Labelled photos from "data", an image-classification folder in sujankunku/AI_INTERNSHIP_VIT_2023. The possible labels are: crack, non-crack.

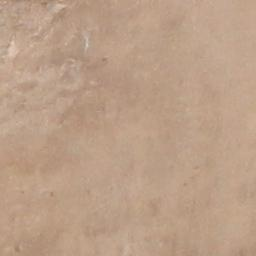
Label: non-crack

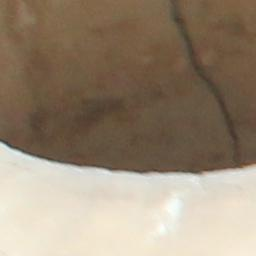
Label: crack

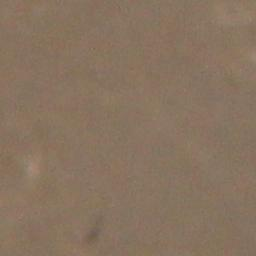
Label: non-crack

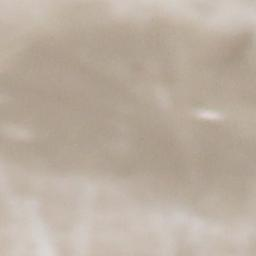
Label: non-crack

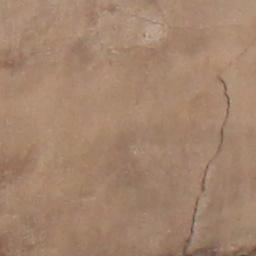
Label: crack

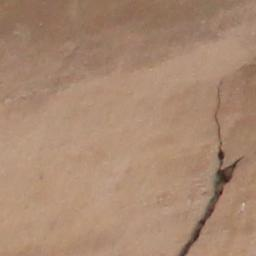
Label: crack
